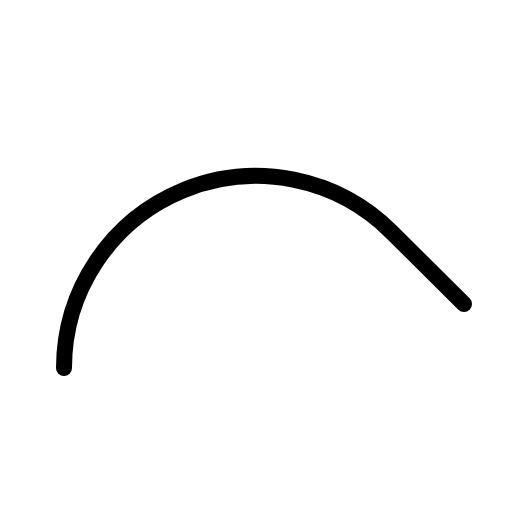
t = 0.00 s
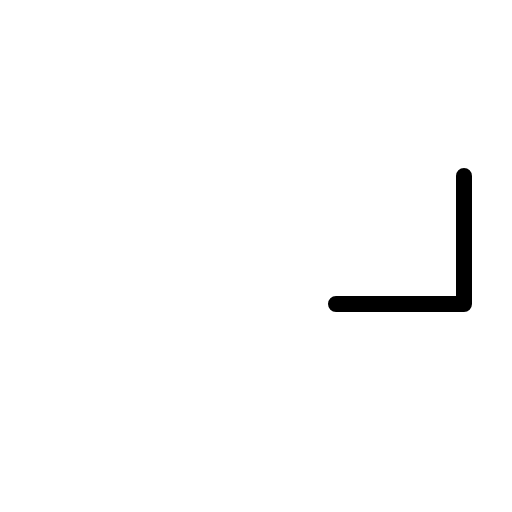
t = 0.30 s
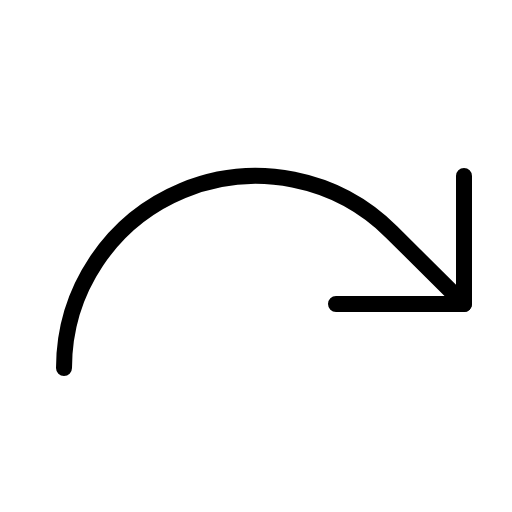
t = 0.68 s
t = 1.05 s: frame unchanged from t = 0.68 s, image omitted
t = 1.43 s: frame unchanged from t = 0.68 s, image omitted

The animated SVG that drew these frames (rendered in a browser with its animation timeline set to each time). Animation: 1 CSS @keyframes rule; one cycle of 1.80 s, repeats indefinitely.

<svg xmlns="http://www.w3.org/2000/svg" viewBox="0 0 256 256">
  <style>
    .draw-line {
      stroke-dasharray: 2000;
      stroke-dashoffset: 0;
    }
    svg:hover .draw-line {
      animation: phosphor-draw-in 1.5s ease-in-out infinite;
    }
    @keyframes phosphor-draw-in {
      0%   { stroke-dashoffset: 2000; }
      100% { stroke-dashoffset: 0; }
    }
  </style><rect width="256" height="256" fill="none"/><polyline points="168 152 232 152 232 88" fill="none" stroke="currentColor" stroke-linecap="round" stroke-linejoin="round" stroke-width="8" class="draw-line" pathLength="1" style="animation-delay: 0s"/><path d="M32,184a96,96,0,0,1,163.88-67.88L232,152" fill="none" stroke="currentColor" stroke-linecap="round" stroke-linejoin="round" stroke-width="8" class="draw-line" pathLength="1" style="animation-delay: 0.3s"/></svg>
